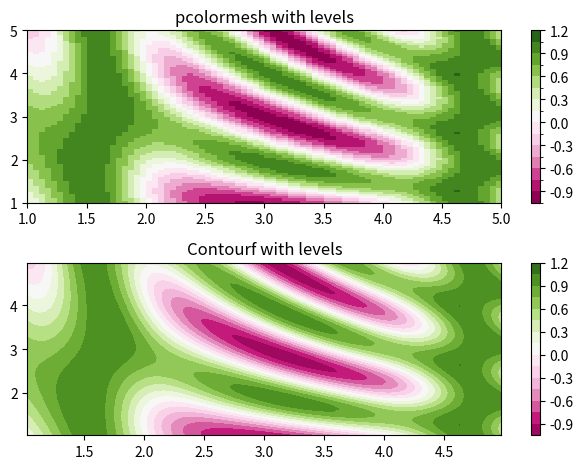

Write the Python code that produced this figure.
# Program: 2D Visualization with Pcolormesh and Contourf using Levels

import matplotlib.pyplot as plt
from matplotlib.colors import BoundaryNorm
from matplotlib.ticker import MaxNLocator
import numpy as np

# Step 1: Define grid spacing
dx, dy = 0.05, 0.05

# Step 2: Create grid coordinates (x, y)
# np.mgrid generates a 2D mesh
y, x = np.mgrid[slice(1, 5 + dy, dy), slice(1, 5 + dx,dx)]

# Step 3: Define z-values based on a mathematical function
z = np.sin(x)**10 + np.cos(10 + y*x) * np.cos(x)

# Step 4: Remove the last row and column to align array dimensions
z = z[:-1, :-1]

# Step 5: Define contour levels automatically (15 bins)
levels = MaxNLocator(nbins=15).tick_values(z.min(), z.max())

# Step 6: Choose a colormap and normalization for the levels
cmap = plt.get_cmap('PiYG')      # PiYG is a diverging colormap
norm = BoundaryNorm(levels, ncolors=cmap.N, clip=True)

# Step 7: Create two subplots (2 rows)
fig, (ax0, ax1) = plt.subplots(nrows=2)

# --- Plot 1: Pseudocolor plot using pcolormesh ---
im = ax0.pcolormesh(x, y, z, cmap=cmap, norm=norm)
fig.colorbar(im, ax=ax0)
ax0.set_title('pcolormesh with levels')

# --- Plot 2: Filled contour plot using contourf ---
cf = ax1.contourf(x[:-1, : -1] + dx/2., y[:-1, : -1] + dx/2. , z, levels=levels, cmap=cmap)
fig.colorbar(cf, ax=ax1)
ax1.set_title('Contourf with levels')

# Step 8: Adjust layout for better spacing
fig.tight_layout()

# Step 9: Display the plot
plt.show()
